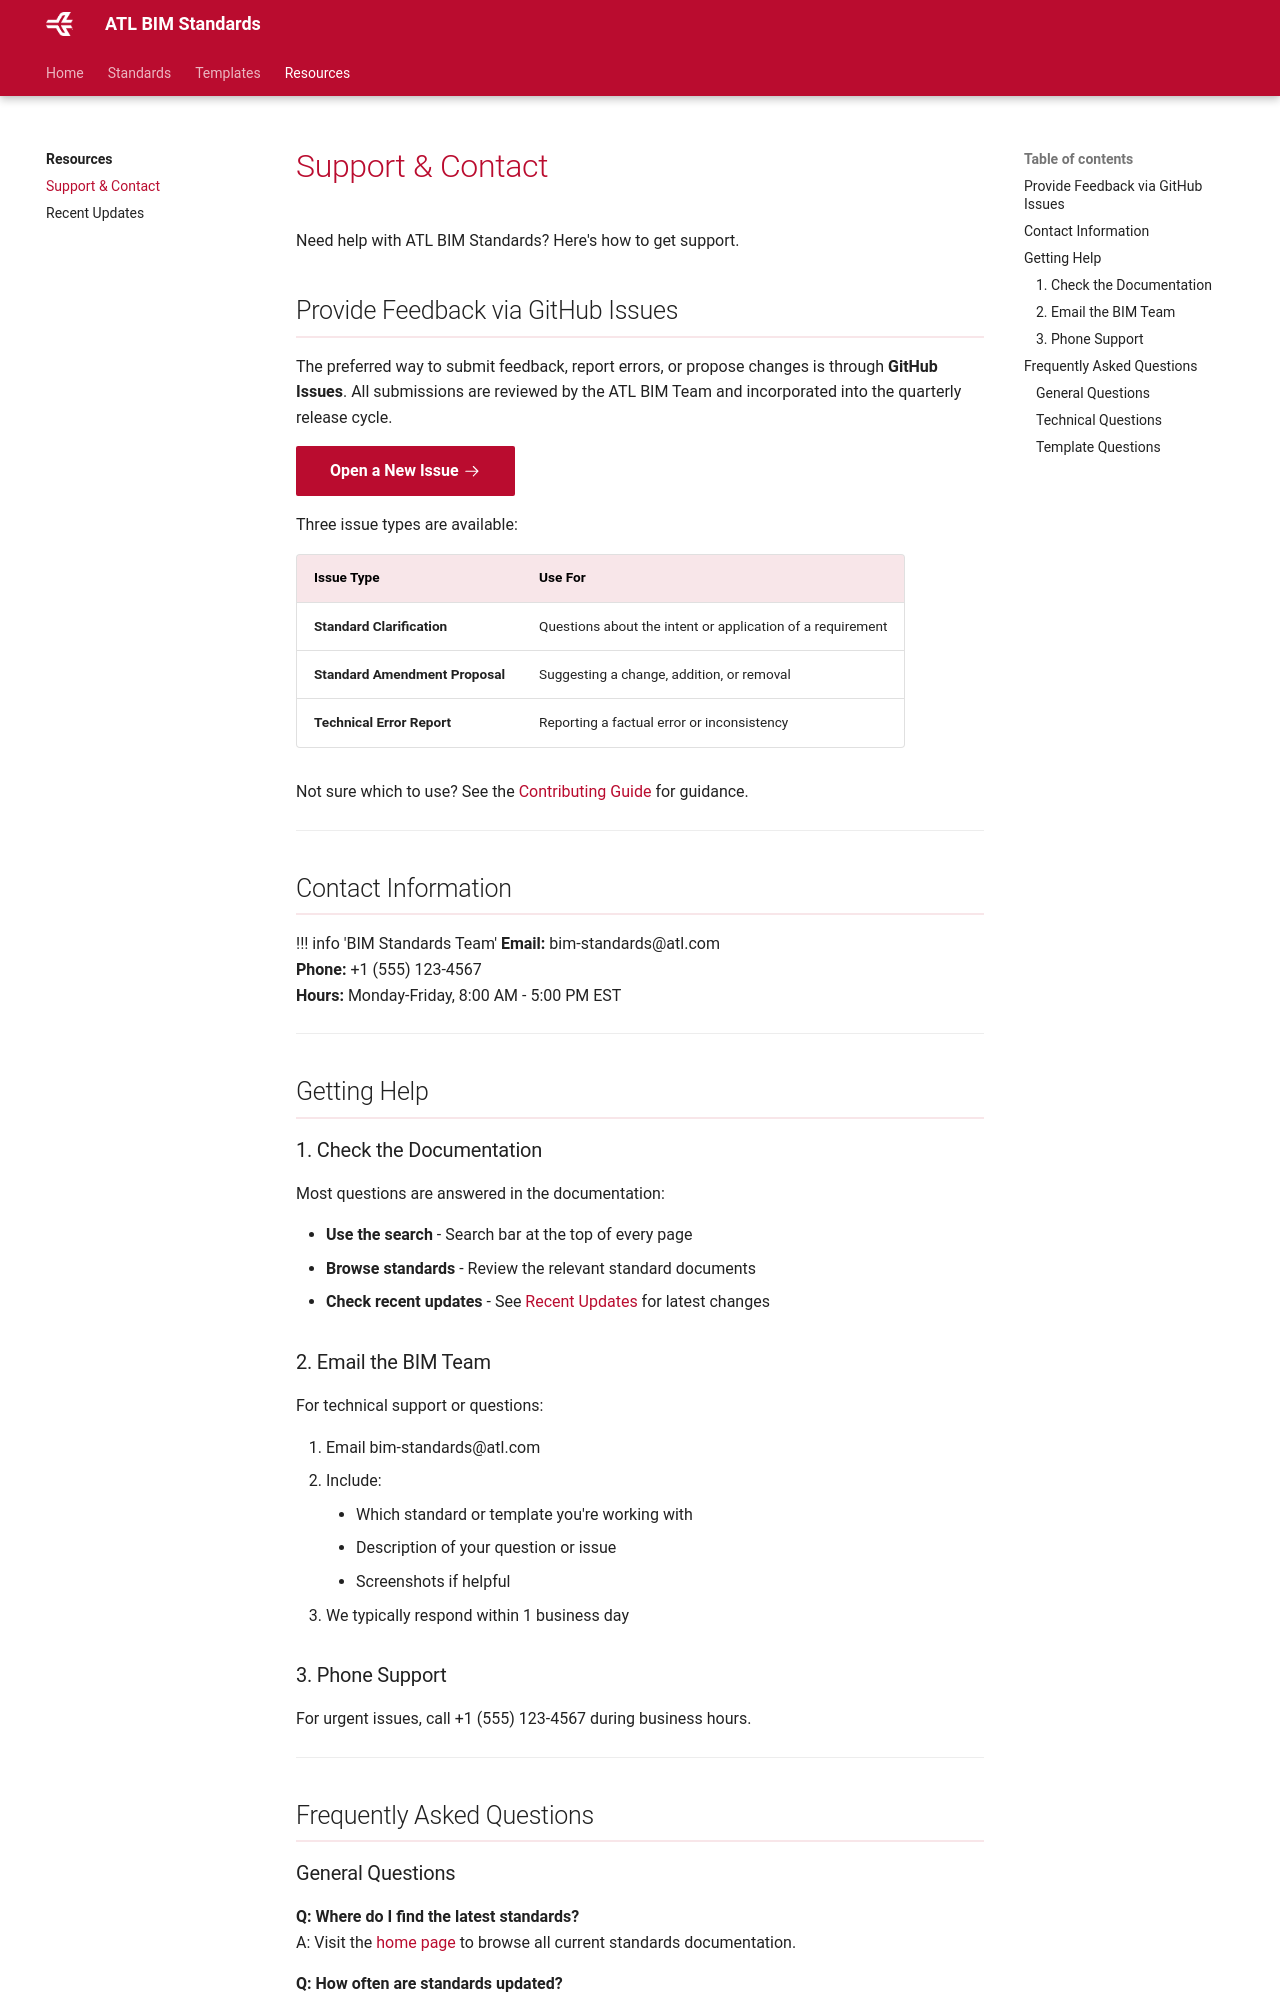

repository: Ktylos/ATL-BIM-STDS · page: 1.1/resources/support/index.html · generator: mkdocs

# Support & Contact

Need help with ATL BIM Standards? Here's how to get support.

## Provide Feedback via GitHub Issues

The preferred way to submit feedback, report errors, or propose changes is through **GitHub Issues**. All submissions are reviewed by the ATL BIM Team and incorporated into the quarterly release cycle.

[Open a New Issue :octicons-arrow-right-24:](https://github.com/Ktylos/ATL-BIM-STDS/issues/new/choose){ .md-button .md-button--primary }

Three issue types are available:

| Issue Type | Use For |
| --- | --- |
| **Standard Clarification** | Questions about the intent or application of a requirement |
| **Standard Amendment Proposal** | Suggesting a change, addition, or removal |
| **Technical Error Report** | Reporting a factual error or inconsistency |

Not sure which to use? See the [Contributing Guide](https://github.com/Ktylos/ATL-BIM-STDS/blob/main/CONTRIBUTING.md) for guidance.

---

## Getting Help

### 1. Check the Documentation

Most questions are answered in the documentation:

- **Use the search** - Search bar at the top of every page
- **Browse standards** - Review the relevant standard documents
- **Check recent updates** - See [Recent Updates](changelog.md) for latest changes

### 2. Email the BIM Team

For technical support or questions please follow the guidelines in our [Contributing](https://github.com/Ktylos/ATL-BIM-STDS/blob/main/CONTRIBUTING.md) section on GitHub.

### 3. Request a New Autodesk Forma Project

Need a new Autodesk Forma (previously known as ACC or Autodesk Construction Cloud) project set up for your team? Submit a request via the [Request Autodesk Forma Project](request-acc-project.md) form.

---

## Frequently Asked Questions
